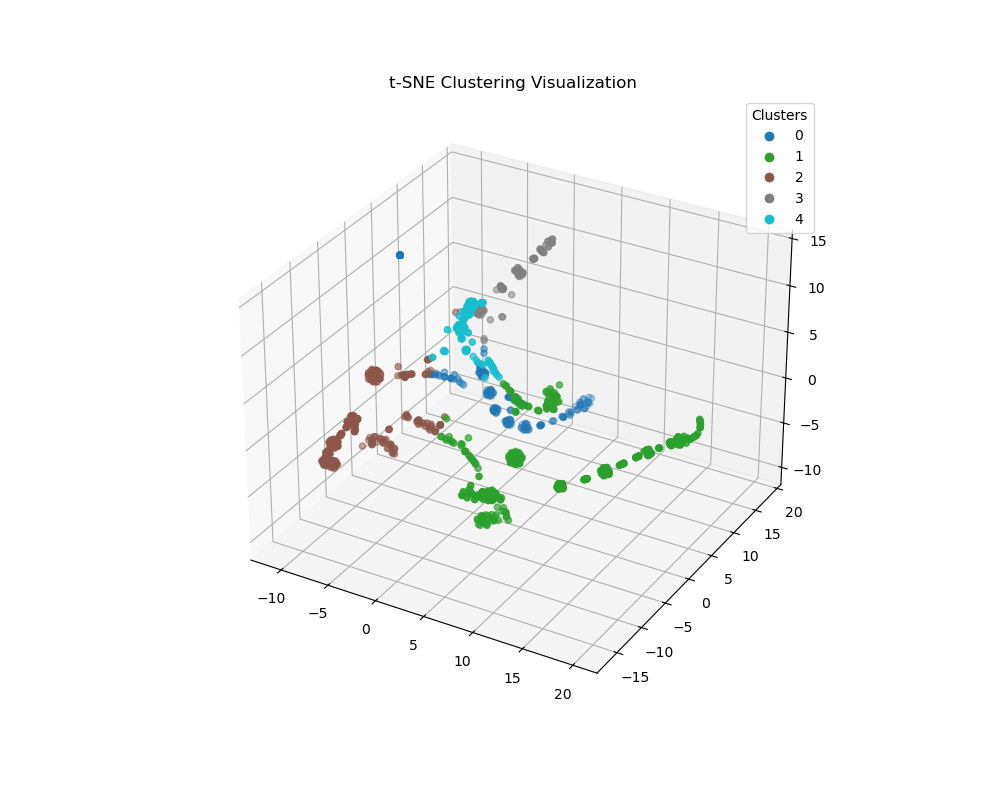

The file beside this chart, header and first rows:
x, y, z, cluster
-10.11, -1.401, 0.444, 2
18.83, 4.321, 0.02194, 1
-8.782, -12.14, -2.199, 2
3.105, 18.27, -6.716, 0
-6.41, -13.64, 1.173, 2
15.86, -3.606, -0.8263, 1
-7.361, -13.51, 0.07103, 2
-9.615, -10.3, -3.996, 2
-9.94, -10.51, -4.542, 2
-8.642, -12.43, -2.08, 2
-10.39, -7.949, -5.53, 2
-7.707, -2.276, -3.92, 2
14.47, -5.397, -0.8875, 1
16.46, -1.798, -0.3459, 1
-8.751, -12.04, -2.093, 2
-6.227, -13.74, 1.43, 2
18.74, 3.101, 0.05111, 1
-6.962, -13.14, -0.3373, 2
-9.979, -10.24, -4.141, 2
17.21, -0.3218, -0.07019, 1
-2.151, -2.365, -1.69, 2
-10.17, -0.9474, 0.7279, 2
3.165, 17.22, -7.468, 0
2.247, 16.09, -7.645, 0
19.74, 4.764, 0.1918, 1
0.106, -2.501, -2.997, 1
-4.171, -14.65, 3.515, 2
1.872, -3.015, -4.429, 1
15.79, -3.465, -0.8516, 1
-6.021, 5.649, -1.302, 0
2.499, 17.55, -7.401, 0
1.784, 15.36, -8.004, 0
1.392, -2.905, -4.017, 1
5.627, -3.173, -2.999, 1
18.83, 4.321, 0.02194, 1
14.51, -5.328, -0.8748, 1
18.92, 3.274, 0.2647, 1
20.04, 5.936, 0.04047, 1
-9.576, -1.886, 0.5991, 2
6.286, -2.639, -3.162, 1
-7.813, -13.1, -0.3941, 2
-4.685, 6.583, -2.049, 0
-10.56, -8.15, -5.494, 2
-8.767, -0.1918, -7.258, 2
6.01, -10.09, -1, 1
17.41, 0.9054, 0.04953, 1
-10.18, -7.939, -5.859, 2
19.29, 4.16, -0.3515, 1
-8.438, 3.417, -0.6987, 2
1.784, 15.36, -8.004, 0
-7.252, -13, 0.2021, 2
7.213, -10.71, -1.893, 1
-2.151, -2.365, -1.69, 2
-9.275, 2.37, -0.6326, 2
-10.26, -1.184, -6.941, 2
3.336, 17.6, -6.922, 0
18.95, 4.191, -0.2604, 1
-4.171, -14.65, 3.515, 2
-6.962, -13.14, -0.3373, 2
-10.04, -1.481, -6.454, 2
... 880 more rows
